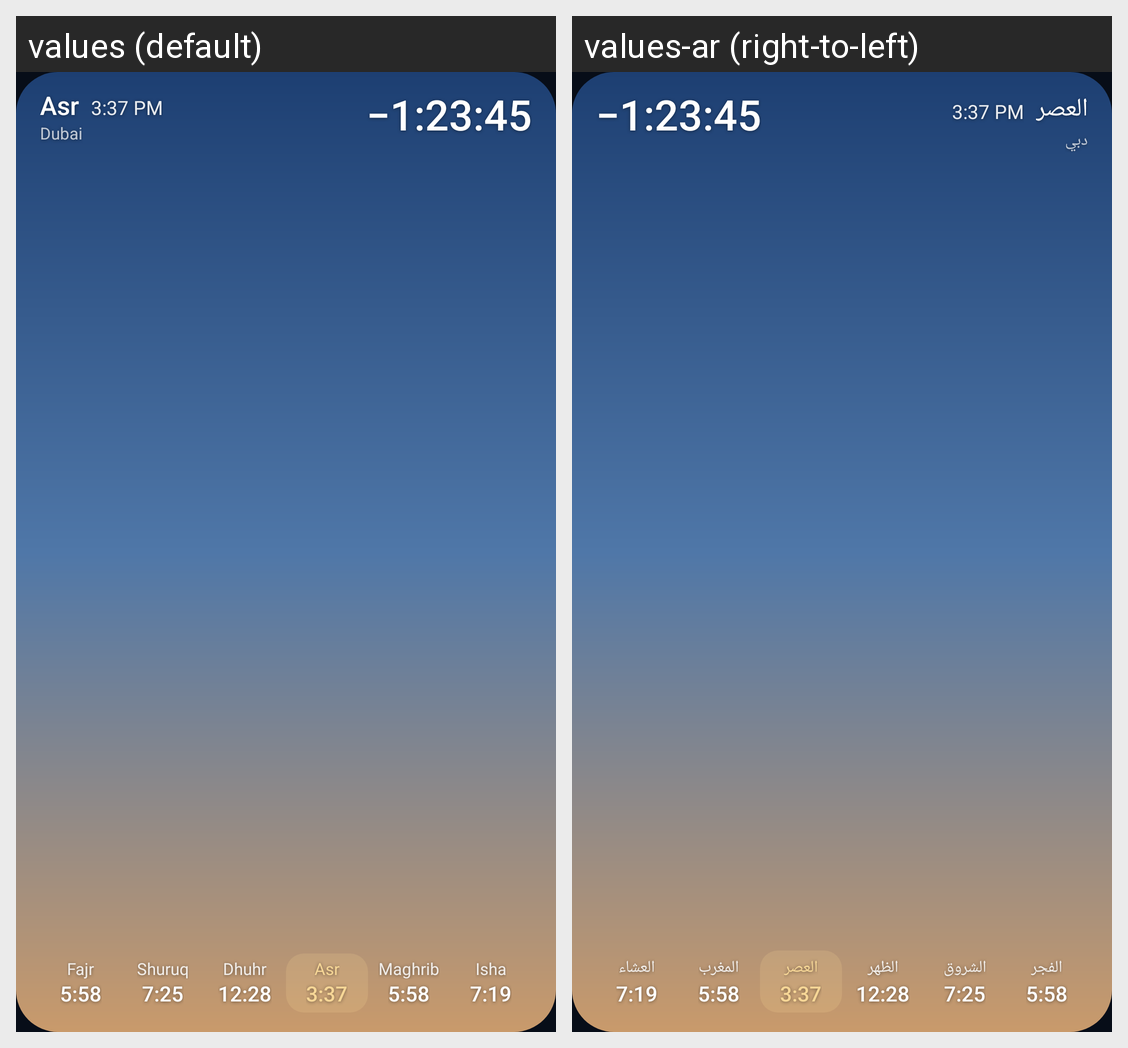

This grid shows one Android layout under two languages. Give, for every string resource on the screen, its name, the default text and each shown locale's text.
Android screen res/layout/widget_preview_today.xml rendered under 2 locales, left to right: values (default), values-ar (right-to-left). Device: Nexus 5 (rendered at 1080×1920; each locale shown at half size, 540×960, under a caption strip naming it); theme Theme.Noor.
Strings drawn on this screen, with the default value and each locale's value (text and hints the layout hard-codes, and strings that could not be matched under every locale, appear in the picture but are not listed):

widget_preview_asr
  values: Asr
  values-ar: العصر

widget_preview_place
  values: Dubai
  values-ar: دبي

widget_preview_count
  values: −1:23:45
  values-ar: −1:23:45  [not translated; the default value is used]

widget_preview_fajr
  values: Fajr
  values-ar: الفجر

widget_preview_shuruq
  values: Shuruq
  values-ar: الشروق

widget_preview_dhuhr
  values: Dhuhr
  values-ar: الظهر

widget_preview_maghrib
  values: Maghrib
  values-ar: المغرب

widget_preview_isha
  values: Isha
  values-ar: العشاء
